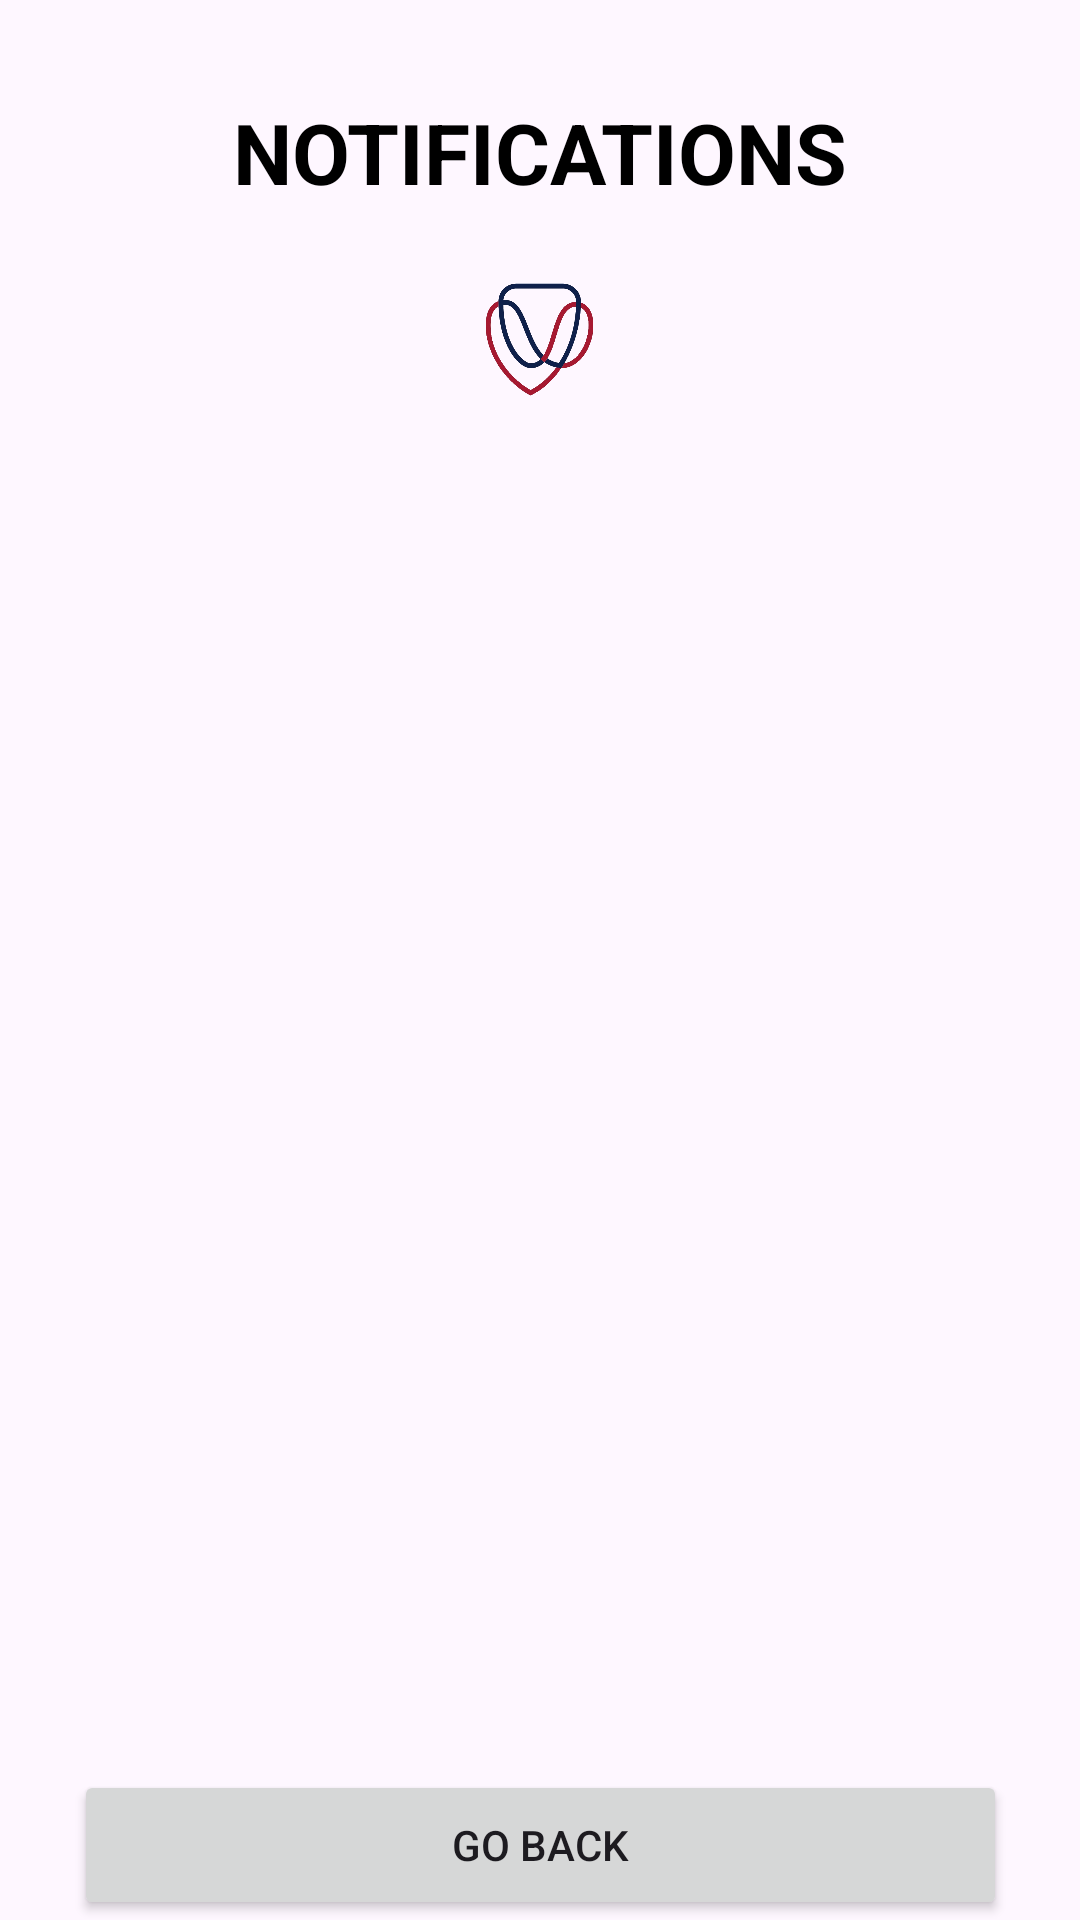

Write the Android layout XML for this screen, with the resource values it uses.
<!-- AndroidManifest.xml: application theme Theme.KovsiesBanking -->
<!-- res/layout/activity_user_notifications.xml -->
<androidx.constraintlayout.widget.ConstraintLayout
    xmlns:android="http://schemas.android.com/apk/res/android"
    xmlns:app="http://schemas.android.com/apk/res-auto"
    xmlns:tools="http://schemas.android.com/tools"
    android:layout_width="match_parent"
    android:layout_height="match_parent"
    tools:context=".user.Notifications">

    <TextView
        android:id="@+id/textViewViewUsers1"
        android:layout_width="wrap_content"
        android:layout_height="wrap_content"
        android:layout_marginTop="24dp"
        android:padding="8dp"
        android:text="Notifications"
        android:textAllCaps="true"
        android:textSize="28sp"
        android:textStyle="bold"
        android:textColor="#000000"
        android:gravity="center"
        app:layout_constraintEnd_toEndOf="parent"
        app:layout_constraintStart_toStartOf="parent"
        app:layout_constraintTop_toTopOf="parent" />

    <ImageView
        android:id="@+id/student_image"
        android:layout_width="40dp"
        android:layout_height="40dp"
        android:src="@mipmap/ufs_logo_"
        android:layout_marginTop="16dp"
    app:layout_constraintTop_toBottomOf="@id/textViewViewUsers1"
    app:layout_constraintEnd_toEndOf="parent"
    app:layout_constraintStart_toStartOf="parent"
    tools:ignore="MissingConstraints" />

    <ListView
        android:id="@+id/listView1"
        android:layout_width="match_parent"
        android:layout_height="0dp"
        android:layout_marginTop="10dp"
        app:layout_constraintEnd_toEndOf="parent"
        app:layout_constraintStart_toStartOf="parent"
        app:layout_constraintTop_toBottomOf="@+id/student_image"
        app:layout_constraintBottom_toTopOf="@id/btnNotifGoBack2" />

    <Button
        android:id="@+id/btnNotifGoBack2"
        android:layout_width="311dp"
        android:layout_height="50dp"
        android:padding="8dp"
        android:text="Go back"
        app:layout_constraintBottom_toBottomOf="parent"
        app:layout_constraintEnd_toEndOf="parent"
        app:layout_constraintStart_toStartOf="parent"
        app:layout_constraintTop_toBottomOf="@id/listView1" />

</androidx.constraintlayout.widget.ConstraintLayout>
<!-- resources referenced by this layout -->
<resources>
  <!-- mipmap ufs_logo_: png bitmap (mipmap-hdpi, 75154 bytes) -->
  <style name="Theme.KovsiesBanking" parent="Base.Theme.KovsiesBanking" />
  <style name="Base.Theme.KovsiesBanking" parent="Theme.Material3.DayNight.NoActionBar">
          
          
      </style>
</resources>
